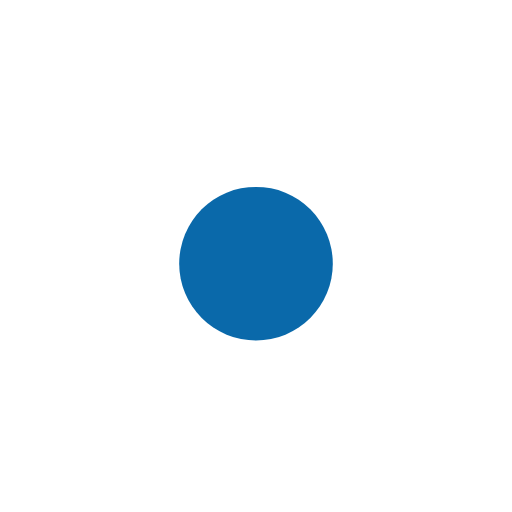
t = 0.00 s
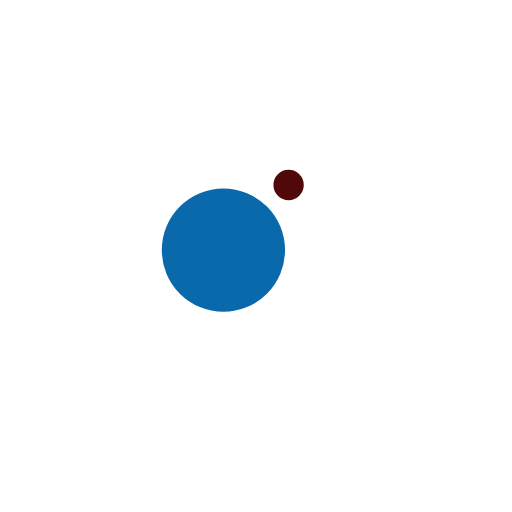
t = 0.21 s
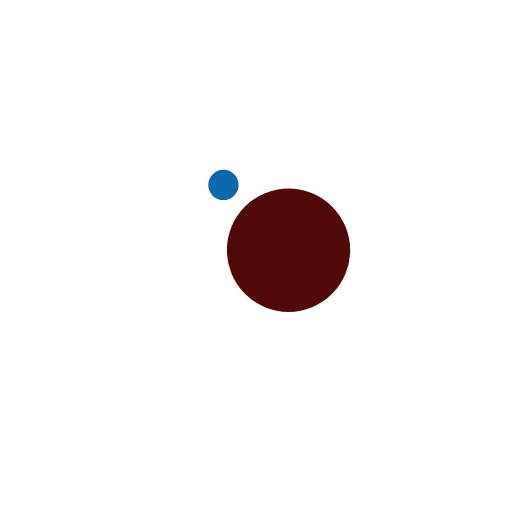
t = 0.62 s
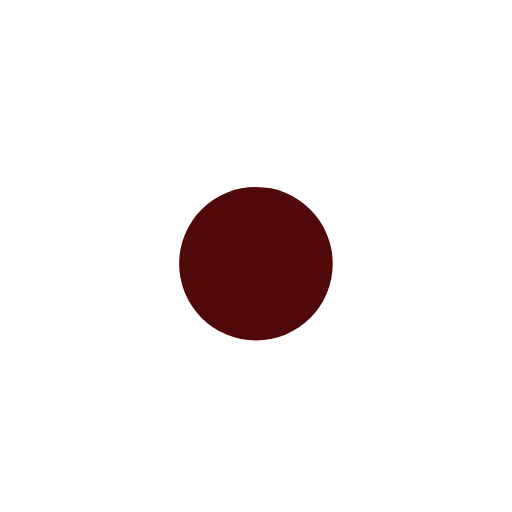
t = 0.82 s
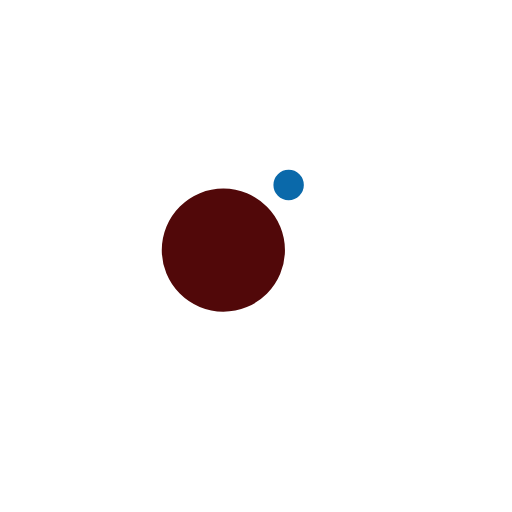
t = 1.03 s
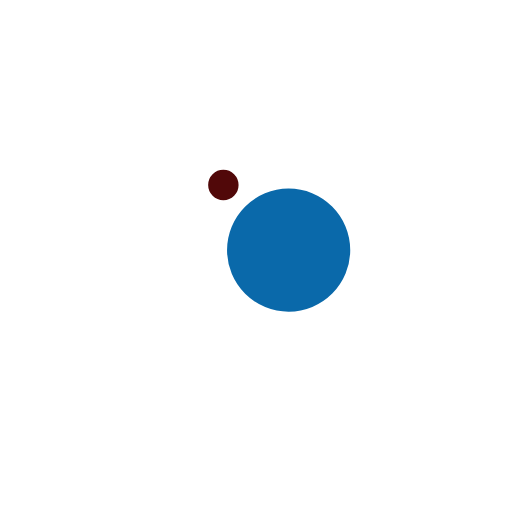
t = 1.43 s

The animated SVG that drew these frames (rendered in a browser with its animation timeline set to each time). Animation: 4 SMIL elements (animate=2,animateTransform=2); one cycle of 1.64 s, repeats indefinitely.

<?xml version="1.0" encoding="utf-8"?>
<svg xmlns="http://www.w3.org/2000/svg" xmlns:xlink="http://www.w3.org/1999/xlink" style="margin: auto; background: none; display: block; shape-rendering: auto;" width="171px" height="171px" viewBox="0 0 100 100" preserveAspectRatio="xMidYMid">
<g transform="translate(0 -7.5)">
  <circle cx="50" cy="41" r="10" fill="#510809">
    <animateTransform attributeName="transform" type="rotate" dur="1.639344262295082s" repeatCount="indefinite" keyTimes="0;1" values="0 50 50;360 50 50"></animateTransform>
    <animate attributeName="r" dur="1.639344262295082s" repeatCount="indefinite" calcMode="spline" keyTimes="0;0.5;1" values="0;15;0" keySplines="0.2 0 0.8 1;0.2 0 0.8 1"></animate>
  </circle>
  <circle cx="50" cy="41" r="10" fill="#0a69aa">
    <animateTransform attributeName="transform" type="rotate" dur="1.639344262295082s" repeatCount="indefinite" keyTimes="0;1" values="180 50 50;540 50 50"></animateTransform>
    <animate attributeName="r" dur="1.639344262295082s" repeatCount="indefinite" calcMode="spline" keyTimes="0;0.5;1" values="15;0;15" keySplines="0.2 0 0.8 1;0.2 0 0.8 1"></animate>
  </circle>
</g>
<!-- [ldio] generated by https://loading.io/ --></svg>
